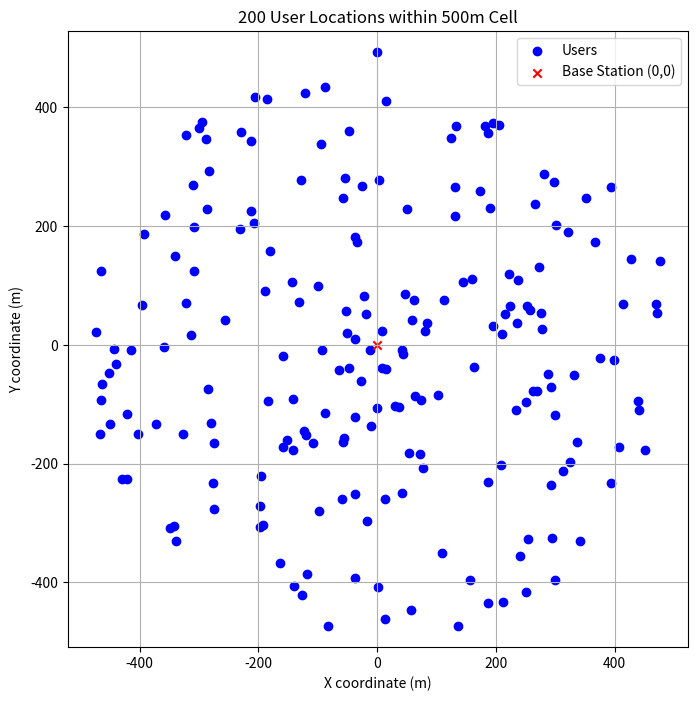

Write the Python code that produced this figure.
import numpy as np
import pandas as pd
import matplotlib.pyplot as plt

# Set seed for reproducibility
np.random.seed(42)

# Parameters
total_users = 200
inner_circle_users = 20
outer_circle_users = total_users - inner_circle_users
radius = 500  # meters
path_loss_exponent = 3.5

# Generate inner circle users uniformly within 100m
inner_r = np.sqrt(np.random.uniform(0, 100**2, inner_circle_users))
inner_theta = np.random.uniform(0, 2 * np.pi, inner_circle_users)
inner_x = inner_r * np.cos(inner_theta)
inner_y = inner_r * np.sin(inner_theta)

# Generate outer circle users uniformly between 100m and 500m
outer_r = np.sqrt(np.random.uniform(100**2, radius**2, outer_circle_users))
outer_theta = np.random.uniform(0, 2 * np.pi, outer_circle_users)
outer_x = outer_r * np.cos(outer_theta)
outer_y = outer_r * np.sin(outer_theta)

# Combine coordinates
x_coords = np.concatenate((inner_x, outer_x))
y_coords = np.concatenate((inner_y, outer_y))

# Compute distances from base station (0,0)
distances = np.sqrt(x_coords**2 + y_coords**2)

# Simulate Rayleigh fading
fading = np.random.rayleigh(scale=1.0, size=total_users)

# Calculate channel gains h_i = fading / (distance^alpha)
h_values = fading / (distances ** path_loss_exponent)

# Store data in DataFrame
df = pd.DataFrame({
    'User_ID': np.arange(1, total_users + 1),
    'X': x_coords,
    'Y': y_coords,
    'Distance_from_BS': distances,
    'Channel_Gain_h': h_values
})

# Save to CSV (output file for VS Code)
df.to_csv('user_channel_data_200.csv', index=False)

# Plot users and BS
plt.figure(figsize=(8, 8))
plt.scatter(x_coords, y_coords, c='blue', label='Users')
plt.scatter(0, 0, c='red', label='Base Station (0,0)', marker='x')
plt.title("200 User Locations within 500m Cell")
plt.xlabel("X coordinate (m)")
plt.ylabel("Y coordinate (m)")
plt.axis('equal')
plt.grid(True)
plt.legend()
plt.show()
